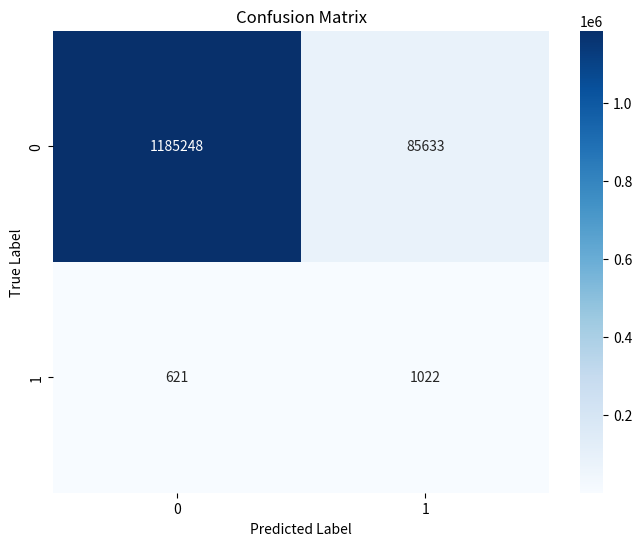

Recreate this plot in Python. (Note: this script raises an exception after producing the figure.)
import matplotlib.pyplot as plt
import seaborn as sns

cm = [[1185248, 85633], [ 621, 1022]]

plt.figure(figsize=(8, 6))
sns.heatmap(cm, annot=True, fmt='d', cmap='Blues')
plt.title('Confusion Matrix')
plt.ylabel('True Label')
plt.xlabel('Predicted Label')
plt.savefig('./pic/lr_confusion_matrix.png')
plt.close()

cm = [[1170243, 100638], [ 415, 1228]]

plt.figure(figsize=(8, 6))
sns.heatmap(cm, annot=True, fmt='d', cmap='Blues')
plt.title('Confusion Matrix')
plt.ylabel('True Label')
plt.xlabel('Predicted Label')
plt.savefig('./pic/svm_confusion_matrix.png')
plt.close()

cm = [[1214054, 56827], [ 370, 1273]]

plt.figure(figsize=(8, 6))
sns.heatmap(cm, annot=True, fmt='d', cmap='Blues')
plt.title('Confusion Matrix')
plt.ylabel('True Label')
plt.xlabel('Predicted Label')
plt.savefig('./pic/gbm_confusion_matrix.png')
plt.close()

cm = [[1209799, 61082], [ 359, 1284]]

plt.figure(figsize=(8, 6))
sns.heatmap(cm, annot=True, fmt='d', cmap='Blues')
plt.title('Confusion Matrix')
plt.ylabel('True Label')
plt.xlabel('Predicted Label')
plt.savefig('./pic/rf_confusion_matrix.png')
plt.close()

cm = [[1262793, 8088], [982, 661]]

plt.figure(figsize=(8, 6))
sns.heatmap(cm, annot=True, fmt='d', cmap='Blues')
plt.title('Confusion Matrix')
plt.ylabel('True Label')
plt.xlabel('Predicted Label')
plt.savefig('./pic/ann_confusion_matrix.png')
plt.close()

##### imbalanced

cm = [[1270862, 19], [ 1643, 0]]

plt.figure(figsize=(8, 6))
sns.heatmap(cm, annot=True, fmt='d', cmap='Blues')
plt.title('Confusion Matrix')
plt.ylabel('True Label')
plt.xlabel('Predicted Label')
plt.savefig('./pic/imbalanced_lr_confusion_matrix.png')
plt.close()

cm = [[1270870, 11], [ 1590, 53]]

plt.figure(figsize=(8, 6))
sns.heatmap(cm, annot=True, fmt='d', cmap='Blues')
plt.title('Confusion Matrix')
plt.ylabel('True Label')
plt.xlabel('Predicted Label')
plt.savefig('./pic/imbalanced_gbm_confusion_matrix.png')
plt.close()